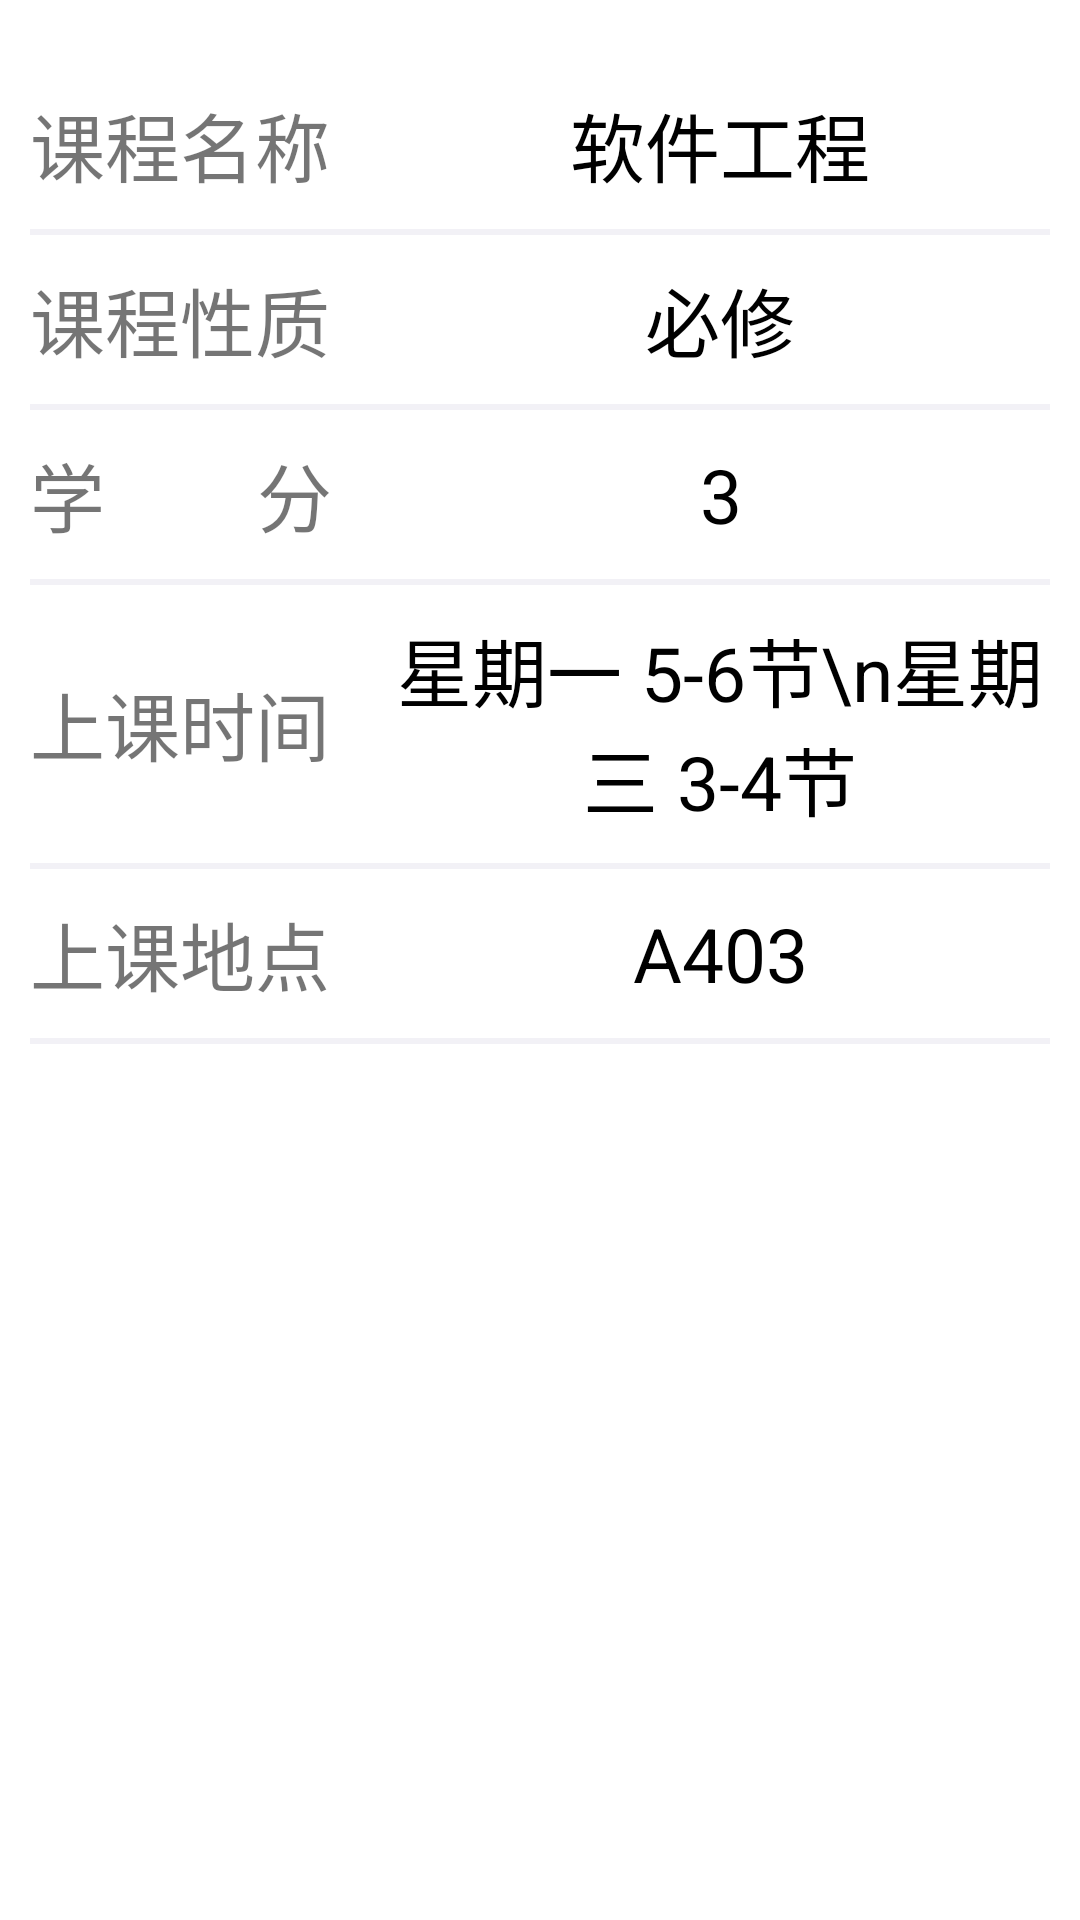

Android layout source for this screen:
<!-- AndroidManifest.xml: application theme Theme.DynamicJobManagement -->
<!-- res/layout/fragment_course_base_information.xml -->
<?xml version="1.0" encoding="utf-8"?>
<LinearLayout xmlns:android="http://schemas.android.com/apk/res/android"
    xmlns:tools="http://schemas.android.com/tools"
    android:layout_width="match_parent"
    android:layout_height="match_parent"
    tools:context=".view.CourseCenter.CourseInfo.viewPager2.CourseBaseInformationFragment"
    android:orientation="vertical">

    <LinearLayout
        android:layout_width="match_parent"
        android:layout_height="wrap_content"
        android:orientation="horizontal"
        android:layout_marginTop="20dp">
        <TextView
            android:layout_width="wrap_content"
            android:layout_height="match_parent"
            android:gravity="center"
            android:layout_margin="10dp"
            android:text="课程名称"
            android:textSize="25sp"/>
        <TextView
            android:id="@+id/courseBaseInfo_courseName_TextView"
            android:layout_width="0dp"
            android:layout_height="match_parent"
            android:layout_weight="1"
            android:text="软件工程"
            android:textSize="25sp"
            android:textColor="@color/black"
            android:gravity="center"
            android:layout_margin="10dp"/>
    </LinearLayout>
    <View
        android:layout_width="match_parent"
        android:layout_height="2dp"
        android:background="@color/grey"
        android:layout_marginLeft="10dp"
        android:layout_marginRight="10dp"/>
    <LinearLayout
        android:layout_width="match_parent"
        android:layout_height="wrap_content"
        android:orientation="horizontal">
        <TextView
            android:layout_width="wrap_content"
            android:layout_height="match_parent"
            android:gravity="center"
            android:layout_margin="10dp"
            android:text="课程性质"
            android:textSize="25sp"/>
        <TextView
            android:id="@+id/courseBaseInfo_courseType_TextView"
            android:layout_width="0dp"
            android:layout_height="match_parent"
            android:layout_weight="1"
            android:text="必修"
            android:textSize="25sp"
            android:textColor="@color/black"
            android:gravity="center"
            android:layout_margin="10dp"/>
    </LinearLayout>
    <View
        android:layout_width="match_parent"
        android:layout_height="2dp"
        android:background="@color/grey"
        android:layout_marginLeft="10dp"
        android:layout_marginRight="10dp"/>
    <LinearLayout
        android:layout_width="match_parent"
        android:layout_height="wrap_content"
        android:orientation="horizontal">
        <TextView
            android:layout_width="wrap_content"
            android:layout_height="match_parent"
            android:gravity="center"
            android:layout_margin="10dp"
            android:text="学        分"
            android:textSize="25sp"/>
        <TextView
            android:id="@+id/courseBaseInfo_credit_TextView"
            android:layout_width="0dp"
            android:layout_height="match_parent"
            android:layout_weight="1"
            android:text="3"
            android:textSize="25sp"
            android:textColor="@color/black"
            android:gravity="center"
            android:layout_margin="10dp"/>
    </LinearLayout>
    <View
        android:layout_width="match_parent"
        android:layout_height="2dp"
        android:background="@color/grey"
        android:layout_marginLeft="10dp"
        android:layout_marginRight="10dp"/>
    <LinearLayout
        android:layout_width="match_parent"
        android:layout_height="wrap_content"
        android:orientation="horizontal">
        <TextView
            android:layout_width="wrap_content"
            android:layout_height="match_parent"
            android:gravity="center"
            android:layout_margin="10dp"
            android:text="上课时间"
            android:textSize="25sp"/>
        <TextView
            android:id="@+id/courseBaseInfo_courseTime_TextView"
            android:layout_width="0dp"
            android:layout_height="match_parent"
            android:layout_weight="1"
            android:text="星期一 5-6节\n星期三 3-4节"
            android:textSize="25sp"
            android:textColor="@color/black"
            android:gravity="center"
            android:layout_margin="10dp"/>
    </LinearLayout>
    <View
        android:layout_width="match_parent"
        android:layout_height="2dp"
        android:background="@color/grey"
        android:layout_marginLeft="10dp"
        android:layout_marginRight="10dp"/>
    <LinearLayout
        android:layout_width="match_parent"
        android:layout_height="wrap_content"
        android:orientation="horizontal">
        <TextView
            android:layout_width="wrap_content"
            android:layout_height="match_parent"
            android:gravity="center"
            android:layout_margin="10dp"
            android:text="上课地点"
            android:textSize="25sp"/>
        <TextView
            android:id="@+id/courseBaseInfo_courseAddress_TextView"
            android:layout_width="0dp"
            android:layout_height="match_parent"
            android:layout_weight="1"
            android:text="A403"
            android:textSize="25sp"
            android:textColor="@color/black"
            android:gravity="center"
            android:layout_margin="10dp"/>
    </LinearLayout>
    <View
        android:layout_width="match_parent"
        android:layout_height="2dp"
        android:background="@color/grey"
        android:layout_marginLeft="10dp"
        android:layout_marginRight="10dp"/>

</LinearLayout>
<!-- resources referenced by this layout -->
<resources>
  <color name="black">#FF000000</color>
  <color name="grey">#FFF2F1F6</color>
  <style name="Theme.DynamicJobManagement" parent="Theme.MaterialComponents.DayNight.NoActionBar">
          
          <item name="colorPrimary">@color/wheat_color</item>
          <item name="colorPrimaryVariant">@color/wheat_color</item>
          <item name="colorOnPrimary">@color/black</item>
          
          <item name="colorSecondary">@color/cream_coloured</item>
          <item name="colorSecondaryVariant">@color/dark_yellow</item>
          <item name="colorOnSecondary">@color/black</item>
          
          <item name="android:statusBarColor">?attr/colorPrimaryVariant</item>
          
      </style>
  <color name="wheat_color">#F5DEB3</color>
  <color name="cream_coloured">#FFE4B5</color>
  <color name="dark_yellow">#CFB993</color>
</resources>
